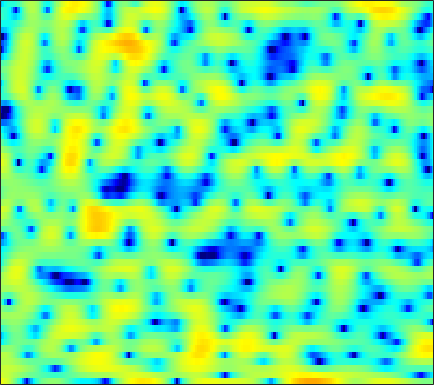

Values plotted in this chart, from the file beside it:
5.2074, 4.8097, 4.1484, 3.3674, 2.64, 1.5194, 0.13726, -1.1214, -3.2042, -5.968, -9.9472, -14.47, -19.953, -13.142, -9.4972, -6.3586, -4.2007, -2.9889, -1.7795, -0.87107, -0.22954, 0.12693, 0.49705, 0.63485
3.702, 3.559, 3.311, 2.997, 2.726, 2.309, 1.856, 1.494, 1.017, 0.5423, 0.1133, -0.1778, -0.523, -0.8118, -1.003, -1.251, -1.483, -1.652, -1.925, -2.231, -2.557, -2.804, -3.11, -3.366
2.953, 3.078, 3.173, 3.166, 3.124, 3.001, 2.816, 2.641, 2.373, 2.069, 1.725, 1.438, 1.053, 0.6092, 0.2443, -0.297, -0.919, -1.466, -2.316, -3.368, -4.699, -5.915, -7.982, -10.76
2.104, 2.26, 2.336, 2.276, 2.153, 1.899, 1.531, 1.214, 0.7506, 0.2664, -0.2122, -0.539, -0.8934, -1.132, -1.27, -1.353, -1.389, -1.403, -1.43, -1.48, -1.569, -1.642, -1.738, -1.812
2.545, 2.556, 2.441, 2.177, 1.853, 1.264, 0.4133, -0.4171, -1.845, -3.756, -6.325, -8.78, -12.09, -11.83, -9.374, -6.275, -3.957, -2.663, -1.294, -0.2972, 0.43, 0.8293, 1.218, 1.424
-0.000674, 0.2536, 0.5304, 0.6745, 0.6843, 0.535, 0.1728, -0.2082, -0.9152, -1.805, -2.754, -3.371, -3.881, -3.774, -3.306, -2.347, -1.256, -0.4749, 0.4436, 1.204, 1.786, 2.093, 2.331, 2.37
-6.863, -5.434, -3.843, -2.607, -1.867, -1.179, -0.7506, -0.5693, -0.5332, -0.6087, -0.7739, -0.916, -1.088, -1.172, -1.144, -0.9817, -0.6674, -0.3324, 0.2039, 0.7925, 1.358, 1.734, 2.136, 2.394
-9.35, -7.238, -4.962, -3.265, -2.297, -1.367, -0.8179, -0.6037, -0.5968, -0.9112, -1.518, -2.181, -3.339, -4.789, -5.998, -7.335, -7.479, -6.546, -4.645, -2.686, -0.9736, 0.1122, 1.303, 2.249
-4.198, -3.309, -2.245, -1.348, -0.8238, -0.3287, -0.07321, -0.04906, -0.2659, -0.7473, -1.541, -2.376, -3.807, -5.687, -7.305, -9.384, -9.952, -8.868, -6.616, -4.417, -2.581, -1.381, -0.02407, 1.112
-0.5115, -0.1989, 0.1806, 0.4925, 0.6808, 0.8379, 0.8865, 0.8387, 0.6519, 0.3211, -0.1595, -0.5993, -1.279, -2.019, -2.565, -3.224, -3.733, -3.978, -4.096, -3.953, -3.554, -3.079, -2.228, -1.217
1.382, 1.369, 1.372, 1.404, 1.445, 1.519, 1.595, 1.635, 1.617, 1.511, 1.294, 1.034, 0.543, -0.1187, -0.7427, -1.776, -3.1, -4.341, -6.484, -9.277, -12.1, -12.15, -9.107, -5.77
0.3946, -0.1942, -0.8701, -1.236, -1.194, -0.7658, -0.08244, 0.4767, 1.16, 1.664, 1.957, 2.035, 1.922, 1.57, 1.135, 0.3359, -0.7544, -1.759, -3.329, -4.985, -6.194, -6.29, -5.225, -3.56
-2.531, -4.671, -9.22, -19.88, -18.17, -8.525, -4.177, -2.091, -0.1616, 1.131, 1.963, 2.353, 2.615, 2.619, 2.484, 2.153, 1.694, 1.298, 0.7466, 0.2243, -0.1659, -0.3506, -0.4399, -0.3671
-0.5355, -1.222, -2.067, -2.522, -2.423, -1.726, -0.6911, 0.1246, 1.078, 1.819, 2.329, 2.562, 2.681, 2.621, 2.469, 2.147, 1.719, 1.341, 0.8, 0.2398, -0.3231, -0.7306, -1.26, -1.752
1.32, 1.393, 1.503, 1.646, 1.794, 2.035, 2.299, 2.488, 2.679, 2.767, 2.724, 2.6, 2.313, 1.875, 1.464, 0.8135, 0.0715, -0.5388, -1.399, -2.307, -3.247, -3.964, -4.944, -5.951
1.677, 2.118, 2.633, 3.067, 3.332, 3.598, 3.75, 3.772, 3.675, 3.414, 2.97, 2.504, 1.716, 0.7397, -0.1073, -1.341, -2.648, -3.629, -4.919, -6.196, -7.532, -8.618, -10.23, -11.98
0.87, 1.682, 2.639, 3.434, 3.907, 4.364, 4.612, 4.648, 4.489, 4.064, 3.351, 2.604, 1.284, -0.4506, -2.055, -4.627, -7.592, -9.726, -11.5, -11.76, -11.79, -12.27, -13.82, -16.9
-1.876, -0.3858, 1.276, 2.593, 3.371, 4.145, 4.629, 4.805, 4.783, 4.461, 3.81, 3.083, 1.767, -0.03473, -1.778, -4.77, -8.696, -11.98, -13.72, -11.67, -9.818, -9.086, -8.803, -8.982
-5.094, -3.225, -1.236, 0.3146, 1.241, 2.2, 2.874, 3.208, 3.427, 3.402, 3.135, 2.785, 2.115, 1.245, 0.4954, -0.5768, -1.615, -2.264, -2.865, -3.147, -3.221, -3.196, -3.139, -3.095
-5.437, -4.416, -3.122, -1.945, -1.161, -0.2586, 0.4708, 0.9006, 1.32, 1.563, 1.651, 1.623, 1.481, 1.245, 1.026, 0.716, 0.4164, 0.2208, 0.01207, -0.1322, -0.2296, -0.272, -0.3043, -0.3267
-6.331, -5.806, -4.935, -3.948, -3.19, -2.233, -1.396, -0.8752, -0.3186, 0.07997, 0.3394, 0.4587, 0.564, 0.6275, 0.6703, 0.7263, 0.8077, 0.8772, 0.9801, 1.082, 1.175, 1.222, 1.245, 1.221
-10.53, -10.27, -8.614, -6.516, -5.08, -3.499, -2.323, -1.677, -1.094, -0.7824, -0.6685, -0.6634, -0.6915, -0.6501, -0.5195, -0.1854, 0.2976, 0.7142, 1.282, 1.798, 2.216, 2.44, 2.614, 2.636
-14.28, -14.28, -9.703, -6.123, -4.264, -2.559, -1.512, -1.075, -0.912, -1.195, -1.906, -2.716, -4.061, -5.254, -5.468, -4.336, -2.389, -0.9164, 0.76, 2.068, 3.016, 3.52, 3.931, 4.055
-1.78, -1.926, -1.771, -1.385, -1.074, -0.7616, -0.6571, -0.7597, -1.168, -1.95, -3.246, -4.693, -7.604, -12.15, -14.62, -9.888, -5.223, -2.77, -0.4042, 1.261, 2.42, 3.027, 3.534, 3.735
1.378, 1.081, 0.6837, 0.2735, -0.07051, -0.5852, -1.163, -1.608, -2.19, -2.729, -3.203, -3.51, -3.801, -3.871, -3.656, -2.973, -1.96, -1.139, -0.1261, 0.691, 1.304, 1.632, 1.911, 2.041
3.059, 2.724, 2.12, 1.288, 0.4872, -0.8593, -2.502, -3.813, -5.213, -5.514, -4.636, -3.668, -2.408, -1.346, -0.6953, 0.002653, 0.5154, 0.7755, 0.9463, 0.9198, 0.7319, 0.5311, 0.2927, 0.1929
3.757, 3.72, 3.382, 2.633, 1.742, -0.02806, -2.761, -5.859, -12.69, -13.03, -6.322, -3.325, -0.7474, 0.8938, 1.701, 2.342, 2.532, 2.387, 1.8, 0.7177, -0.9609, -2.619, -5.056, -6.146
1.06, 1.674, 2.082, 2.081, 1.839, 1.254, 0.4705, -0.1275, -0.6863, -0.7286, -0.2337, 0.3391, 1.117, 1.744, 2.061, 2.223, 2.061, 1.702, 0.8523, -0.5096, -2.518, -4.562, -7.853, -9.474
-1.251, -0.445, 0.3036, 0.7493, 0.9227, 0.9971, 0.9585, 0.8938, 0.8254, 0.823, 0.8815, 0.9508, 1.05, 1.111, 1.1, 0.9826, 0.736, 0.4611, -0.03528, -0.6606, -1.344, -1.841, -2.332, -2.505
-1.131, -0.5923, -0.02768, 0.3652, 0.5614, 0.7138, 0.7725, 0.7739, 0.7349, 0.6684, 0.583, 0.507, 0.3905, 0.2492, 0.1197, -0.07859, -0.3087, -0.494, -0.7338, -0.9441, -1.097, -1.151, -1.131, -0.9924
-0.000845, 0.3081, 0.6003, 0.7579, 0.7998, 0.7706, 0.6674, 0.5618, 0.3926, 0.1961, -0.01323, -0.1812, -0.438, -0.7358, -0.9781, -1.317, -1.647, -1.862, -2.054, -2.093, -1.965, -1.753, -1.353, -0.8456
1.664, 1.76, 1.718, 1.502, 1.241, 0.8007, 0.3111, -0.04803, -0.4552, -0.756, -0.9895, -1.163, -1.459, -1.895, -2.336, -3.086, -3.946, -4.572, -5.193, -5.303, -4.787, -4.093, -2.937, -1.706
3.5, 3.357, 2.884, 2.075, 1.246, -0.1358, -1.721, -2.857, -3.843, -3.899, -3.377, -2.965, -2.67, -2.865, -3.411, -4.747, -6.995, -9.531, -14.55, -17.52, -12.32, -9.101, -5.971, -3.529
4.539, 4.224, 3.439, 2.185, 0.8594, -1.615, -5.418, -10.15, -31.68, -12.21, -6.653, -4.537, -3.054, -2.572, -2.743, -3.641, -5.275, -6.913, -9.208, -10.55, -10.37, -9.842, -8.854, -7.076
3.737, 3.383, 2.663, 1.675, 0.7546, -0.6644, -2.169, -3.177, -3.93, -3.754, -2.965, -2.297, -1.602, -1.249, -1.235, -1.567, -2.254, -2.962, -4.147, -5.649, -7.69, -9.985, -15.64, -17.94
1.424, 0.9731, 0.262, -0.5304, -1.113, -1.799, -2.285, -2.462, -2.439, -2.17, -1.72, -1.344, -0.8665, -0.5303, -0.4071, -0.4125, -0.6278, -0.9294, -1.48, -2.166, -2.905, -3.393, -3.702, -3.31
-1.244, -2.032, -3.242, -4.551, -5.469, -6.348, -6.503, -6.076, -5.032, -3.774, -2.554, -1.738, -0.818, -0.1121, 0.2745, 0.6036, 0.731, 0.7113, 0.5616, 0.3224, 0.05721, -0.1067, -0.1829, -0.03642
-3.444, -4.61, -6.56, -9.217, -12.13, -18.84, -21.38, -14.37, -8.959, -5.503, -3.054, -1.639, -0.1766, 0.9133, 1.521, 2.067, 2.348, 2.405, 2.285, 1.97, 1.499, 1.077, 0.4736, -0.03782
-5.729, -6.671, -7.863, -9.054, -9.897, -10.55, -9.951, -8.559, -6.13, -3.693, -1.573, -0.2205, 1.259, 2.39, 3.018, 3.588, 3.863, 3.872, 3.618, 3.034, 2.073, 1.045, -0.8653, -3.61
-12.61, -13.1, -12.7, -11.67, -10.67, -9.182, -7.502, -6.164, -4.314, -2.496, -0.8521, 0.2523, 1.51, 2.503, 3.072, 3.592, 3.844, 3.847, 3.603, 3.043, 2.123, 1.158, -0.5507, -2.758
-47.57, -28.82, -22.41, -18.34, -15.55, -12.14, -9.174, -7.205, -4.916, -2.979, -1.349, -0.3245, 0.8004, 1.678, 2.18, 2.648, 2.905, 2.966, 2.878, 2.61, 2.179, 1.768, 1.164, 0.5744
-20.28, -24.35, -40.24, -24.73, -18.16, -12.76, -8.943, -6.7, -4.276, -2.407, -0.9393, -0.07189, 0.8258, 1.46, 1.789, 2.078, 2.23, 2.285, 2.294, 2.253, 2.169, 2.076, 1.914, 1.72
-9.853, -10.7, -10.97, -9.988, -8.6, -6.409, -4.28, -2.852, -1.248, 0.01345, 0.9215, 1.386, 1.726, 1.788, 1.69, 1.442, 1.178, 1.048, 1.045, 1.223, 1.498, 1.704, 1.896, 1.958
-3.82, -3.745, -3.242, -2.39, -1.612, -0.4722, 0.658, 1.424, 2.247, 2.812, 3.055, 2.995, 2.552, 1.661, 0.6789, -1.053, -3.009, -4.107, -4.055, -2.596, -0.9722, 0.006325, 0.9247, 1.392
-5.144, -3.709, -1.893, -0.3035, 0.7347, 1.91, 2.856, 3.398, 3.896, 4.088, 3.935, 3.561, 2.668, 1.221, -0.3315, -3.317, -7.988, -12.87, -11.86, -6.611, -3.481, -1.983, -0.715, -0.08605
-8.075, -5.16, -2.366, -0.3626, 0.8042, 2.027, 2.921, 3.399, 3.792, 3.892, 3.69, 3.335, 2.59, 1.522, 0.5305, -0.9278, -2.347, -3.174, -3.731, -3.703, -3.314, -2.926, -2.466, -2.103
-2.808, -2.014, -0.8195, 0.3479, 1.141, 2.045, 2.755, 3.153, 3.48, 3.576, 3.433, 3.165, 2.594, 1.796, 1.064, -0.04068, -1.25, -2.182, -3.421, -4.553, -5.431, -5.8, -5.741, -5.137
-1.054, -0.6656, -0.01598, 0.7363, 1.317, 2.045, 2.675, 3.051, 3.398, 3.546, 3.481, 3.28, 2.804, 2.094, 1.402, 0.2286, -1.256, -2.62, -4.884, -7.911, -12.24, -16.16, -15.17, -10.4
-2.635, -2.223, -1.435, -0.496, 0.2415, 1.194, 2.036, 2.56, 3.098, 3.42, 3.507, 3.417, 3.085, 2.496, 1.882, 0.8146, -0.5261, -1.753, -3.682, -5.987, -8.433, -9.815, -9.673, -7.707
-8.774, -7.717, -5.731, -3.709, -2.322, -0.6864, 0.6766, 1.516, 2.394, 2.993, 3.312, 3.37, 3.212, 2.773, 2.285, 1.448, 0.425, -0.422, -1.579, -2.629, -3.399, -3.708, -3.652, -3.175
-22.3, -15.53, -10.44, -6.889, -4.756, -2.398, -0.5027, 0.6628, 1.881, 2.741, 3.274, 3.451, 3.402, 3.051, 2.588, 1.727, 0.6013, -0.3534, -1.67, -2.812, -3.454, -3.463, -2.958, -2.119
-14.4, -13.77, -11.3, -8.18, -5.909, -3.233, -1.028, 0.3286, 1.761, 2.796, 3.456, 3.712, 3.742, 3.414, 2.904, 1.835, 0.263, -1.341, -4.267, -8.499, -12.53, -10.58, -6.186, -3.055
-24.02, -27.09, -15.13, -9.695, -6.891, -4.052, -1.847, -0.5188, 0.8959, 1.97, 2.69, 3.027, 3.195, 3.01, 2.642, 1.813, 0.5584, -0.6941, -2.818, -5.193, -6.639, -6.038, -3.926, -1.764
-9.178, -9.258, -8.408, -6.972, -5.779, -4.246, -2.851, -1.915, -0.7979, 0.1425, 0.9087, 1.343, 1.712, 1.827, 1.757, 1.457, 0.945, 0.4655, -0.1871, -0.7188, -0.9541, -0.8778, -0.4716, 0.1752
-5.019, -5.208, -5.302, -5.205, -5.042, -4.689, -4.168, -3.643, -2.76, -1.783, -0.7913, -0.1406, 0.5497, 1.018, 1.193, 1.215, 1.039, 0.8099, 0.4536, 0.1194, -0.07148, -0.08849, 0.126, 0.5549
-3.311, -3.687, -4.278, -5.03, -5.763, -6.941, -7.963, -7.996, -6.6, -4.337, -2.236, -0.9505, 0.3441, 1.172, 1.501, 1.589, 1.318, 0.9056, 0.1032, -0.8491, -1.709, -2.043, -1.813, -0.8948
-3.789, -3.921, -4.234, -5.023, -6.124, -8.794, -14.08, -18.93, -11.2, -5.622, -2.238, -0.4937, 1.092, 1.992, 2.309, 2.273, 1.693, 0.8768, -0.8347, -3.562, -8.113, -13.69, -12.36, -5.636
-8.673, -6.86, -5.253, -4.435, -4.201, -4.168, -4.145, -3.831, -2.885, -1.506, -0.1409, 0.7524, 1.649, 2.166, 2.298, 2.119, 1.52, 0.7756, -0.597, -2.375, -4.334, -5.366, -5.287, -3.717
